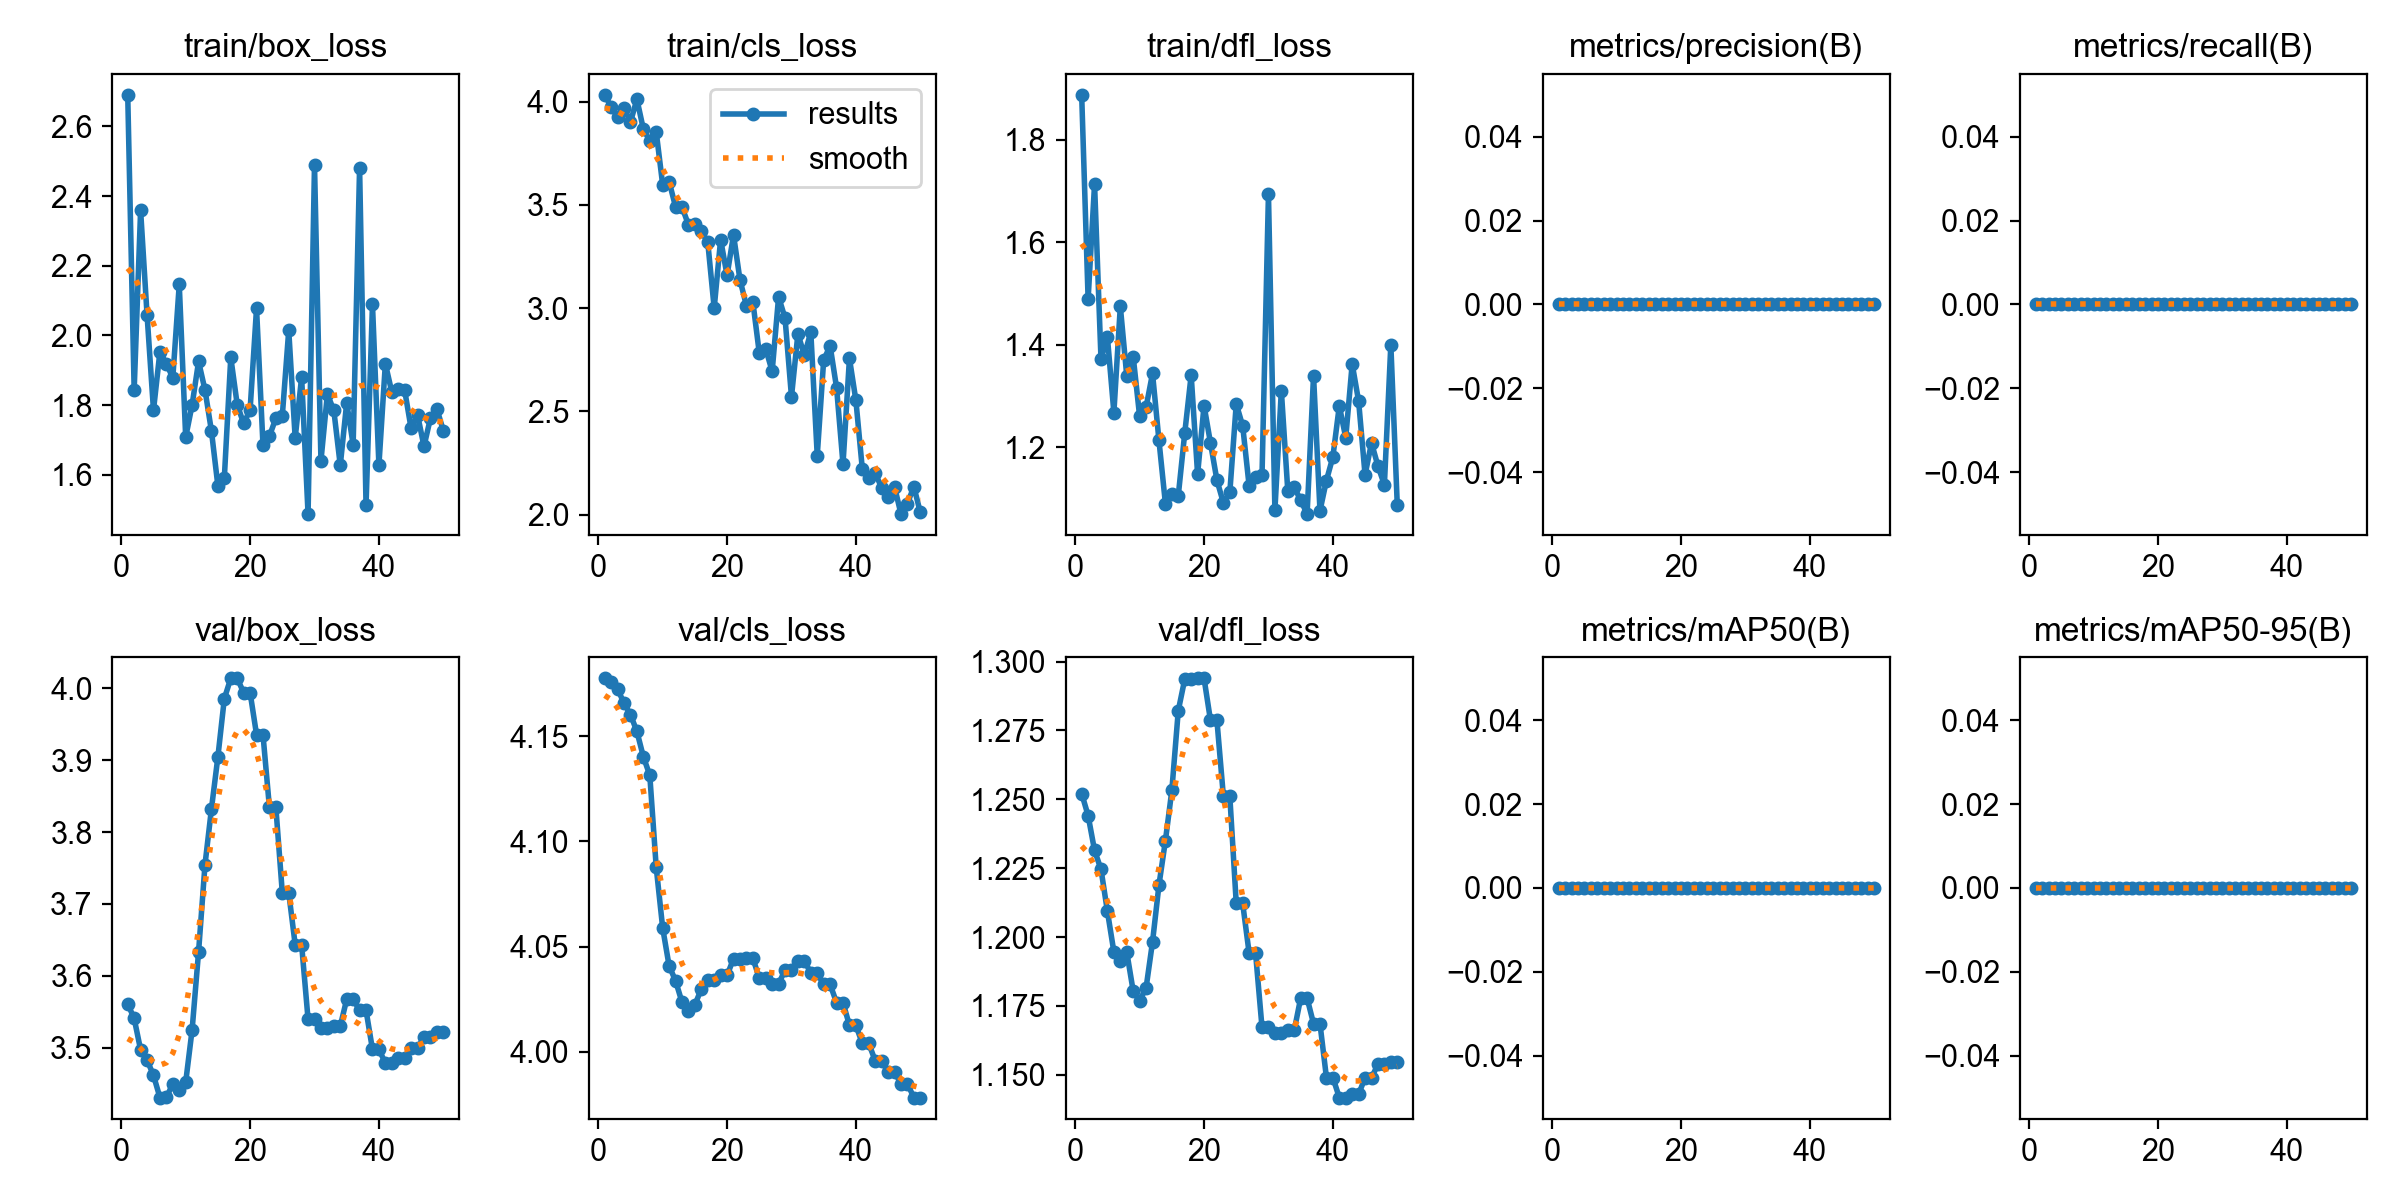

The data file committed next to this chart (first rows):
epoch, time, train/box_loss, train/cls_loss, train/dfl_loss, metrics/precision(B), metrics/recall(B), metrics/mAP50(B), metrics/mAP50-95(B), val/box_loss, val/cls_loss, val/dfl_loss, lr/pg0, lr/pg1, lr/pg2
1, 1.96, 2.691, 4.033, 1.888, 0, 0, 0, 0, 3.561, 4.177, 1.252, 0, 0, 0
2, 4.006, 1.843, 3.974, 1.489, 0, 0, 0, 0, 3.541, 4.176, 1.244, 1.40071e-05, 1.40071e-05, 1.40071e-05
3, 5.701, 2.359, 3.927, 1.713, 0, 0, 0, 0, 3.497, 4.172, 1.231, 2.74482e-05, 2.74482e-05, 2.74482e-05
4, 7.36, 2.06, 3.971, 1.372, 0, 0, 0, 0, 3.483, 4.166, 1.225, 4.03235e-05, 4.03235e-05, 4.03235e-05
5, 8.877, 1.785, 3.901, 1.414, 0, 0, 0, 0, 3.462, 4.16, 1.209, 5.26329e-05, 5.26329e-05, 5.26329e-05
6, 10.49, 1.954, 4.011, 1.267, 0, 0, 0, 0, 3.431, 4.152, 1.195, 6.43764e-05, 6.43764e-05, 6.43764e-05
7, 11.98, 1.918, 3.867, 1.475, 0, 0, 0, 0, 3.431, 4.14, 1.191, 7.55541e-05, 7.55541e-05, 7.55541e-05
8, 13.46, 1.879, 3.811, 1.339, 0, 0, 0, 0, 3.449, 4.131, 1.195, 8.61658e-05, 8.61658e-05, 8.61658e-05
9, 15.19, 2.146, 3.853, 1.377, 0, 0, 0, 0, 3.442, 4.088, 1.18, 9.62117e-05, 9.62117e-05, 9.62117e-05
10, 16.73, 1.708, 3.598, 1.26, 0, 0, 0, 0, 3.452, 4.059, 1.177, 0.0001057, 0.0001057, 0.0001057
11, 18.3, 1.801, 3.612, 1.278, 0, 0, 0, 0, 3.525, 4.041, 1.182, 0.0001146, 0.0001146, 0.0001146
12, 19.92, 1.925, 3.491, 1.344, 0, 0, 0, 0, 3.633, 4.034, 1.198, 0.000123, 0.000123, 0.000123
13, 21.4, 1.843, 3.49, 1.213, 0, 0, 0, 0, 3.755, 4.024, 1.219, 0.0001307, 0.0001307, 0.0001307
14, 22.92, 1.725, 3.403, 1.09, 0, 0, 0, 0, 3.832, 4.02, 1.235, 0.000138, 0.000138, 0.000138
15, 24.5, 1.568, 3.405, 1.108, 0, 0, 0, 0, 3.905, 4.022, 1.253, 0.0001446, 0.0001446, 0.0001446
16, 26.14, 1.591, 3.372, 1.105, 0, 0, 0, 0, 3.986, 4.03, 1.282, 0.0001507, 0.0001507, 0.0001507
17, 27.8, 1.937, 3.319, 1.227, 0, 0, 0, 0, 4.014, 4.034, 1.294, 0.0001562, 0.0001562, 0.0001562
18, 29.37, 1.801, 3, 1.341, 0, 0, 0, 0, 4.014, 4.034, 1.294, 0.0001612, 0.0001612, 0.0001612
19, 31.08, 1.747, 3.332, 1.147, 0, 0, 0, 0, 3.994, 4.036, 1.294, 0.0001655, 0.0001655, 0.0001655
20, 32.57, 1.787, 3.158, 1.281, 0, 0, 0, 0, 3.994, 4.036, 1.294, 0.0001694, 0.0001694, 0.0001694
21, 34.3, 2.078, 3.355, 1.208, 0, 0, 0, 0, 3.935, 4.044, 1.279, 0.0001726, 0.0001726, 0.0001726
22, 35.85, 1.686, 3.137, 1.135, 0, 0, 0, 0, 3.935, 4.044, 1.279, 0.0001753, 0.0001753, 0.0001753
23, 37.57, 1.711, 3.012, 1.091, 0, 0, 0, 0, 3.834, 4.045, 1.251, 0.0001774, 0.0001774, 0.0001774
24, 39.04, 1.762, 3.031, 1.111, 0, 0, 0, 0, 3.834, 4.045, 1.251, 0.000179, 0.000179, 0.000179
25, 40.52, 1.769, 2.782, 1.284, 0, 0, 0, 0, 3.716, 4.035, 1.212, 0.00018, 0.00018, 0.00018
26, 42, 2.015, 2.803, 1.241, 0, 0, 0, 0, 3.716, 4.035, 1.212, 0.0001804, 0.0001804, 0.0001804
27, 43.53, 1.705, 2.694, 1.124, 0, 0, 0, 0, 3.643, 4.032, 1.194, 0.0001803, 0.0001803, 0.0001803
28, 45.26, 1.88, 3.054, 1.142, 0, 0, 0, 0, 3.643, 4.032, 1.194, 0.0001796, 0.0001796, 0.0001796
29, 47.04, 1.487, 2.951, 1.145, 0, 0, 0, 0, 3.539, 4.039, 1.167, 0.0001783, 0.0001783, 0.0001783
30, 48.64, 2.491, 2.571, 1.694, 0, 0, 0, 0, 3.539, 4.039, 1.167, 0.0001765, 0.0001765, 0.0001765
31, 50.27, 1.64, 2.875, 1.077, 0, 0, 0, 0, 3.527, 4.043, 1.165, 0.0001741, 0.0001741, 0.0001741
32, 51.81, 1.832, 2.771, 1.31, 0, 0, 0, 0, 3.527, 4.043, 1.165, 0.0001711, 0.0001711, 0.0001711
33, 53.63, 1.785, 2.884, 1.115, 0, 0, 0, 0, 3.53, 4.037, 1.166, 0.0001675, 0.0001675, 0.0001675
34, 55.19, 1.627, 2.286, 1.121, 0, 0, 0, 0, 3.53, 4.037, 1.166, 0.0001634, 0.0001634, 0.0001634
35, 56.93, 1.807, 2.749, 1.097, 0, 0, 0, 0, 3.567, 4.032, 1.178, 0.0001588, 0.0001588, 0.0001588
36, 58.7, 1.686, 2.817, 1.069, 0, 0, 0, 0, 3.567, 4.032, 1.178, 0.0001535, 0.0001535, 0.0001535
37, 60.42, 2.481, 2.614, 1.34, 0, 0, 0, 0, 3.552, 4.023, 1.169, 0.0001477, 0.0001477, 0.0001477
38, 62.05, 1.512, 2.244, 1.076, 0, 0, 0, 0, 3.552, 4.023, 1.169, 0.0001414, 0.0001414, 0.0001414
39, 63.72, 2.089, 2.756, 1.135, 0, 0, 0, 0, 3.498, 4.013, 1.149, 0.0001345, 0.0001345, 0.0001345
40, 65.3, 1.628, 2.553, 1.181, 0, 0, 0, 0, 3.498, 4.013, 1.149, 0.000127, 0.000127, 0.000127
41, 66.96, 1.919, 2.22, 1.281, 0, 0, 0, 0, 3.479, 4.004, 1.142, 0.0001189, 0.0001189, 0.0001189
42, 68.51, 1.838, 2.177, 1.218, 0, 0, 0, 0, 3.479, 4.004, 1.142, 0.0001103, 0.0001103, 0.0001103
43, 70.14, 1.847, 2.202, 1.362, 0, 0, 0, 0, 3.486, 3.996, 1.143, 0.0001011, 0.0001011, 0.0001011
44, 71.91, 1.843, 2.129, 1.29, 0, 0, 0, 0, 3.486, 3.996, 1.143, 9.13102e-05, 9.13102e-05, 9.13102e-05
45, 73.62, 1.733, 2.083, 1.146, 0, 0, 0, 0, 3.499, 3.99, 1.149, 8.09843e-05, 8.09843e-05, 8.09843e-05
46, 75.26, 1.772, 2.135, 1.208, 0, 0, 0, 0, 3.499, 3.99, 1.149, 7.00924e-05, 7.00924e-05, 7.00924e-05
47, 76.94, 1.682, 2.002, 1.163, 0, 0, 0, 0, 3.515, 3.985, 1.154, 5.86347e-05, 5.86347e-05, 5.86347e-05
48, 78.55, 1.763, 2.053, 1.126, 0, 0, 0, 0, 3.515, 3.985, 1.154, 4.66111e-05, 4.66111e-05, 4.66111e-05
49, 80.25, 1.789, 2.135, 1.4, 0, 0, 0, 0, 3.522, 3.978, 1.155, 3.40216e-05, 3.40216e-05, 3.40216e-05
50, 81.93, 1.727, 2.01, 1.087, 0, 0, 0, 0, 3.522, 3.978, 1.155, 2.08663e-05, 2.08663e-05, 2.08663e-05
